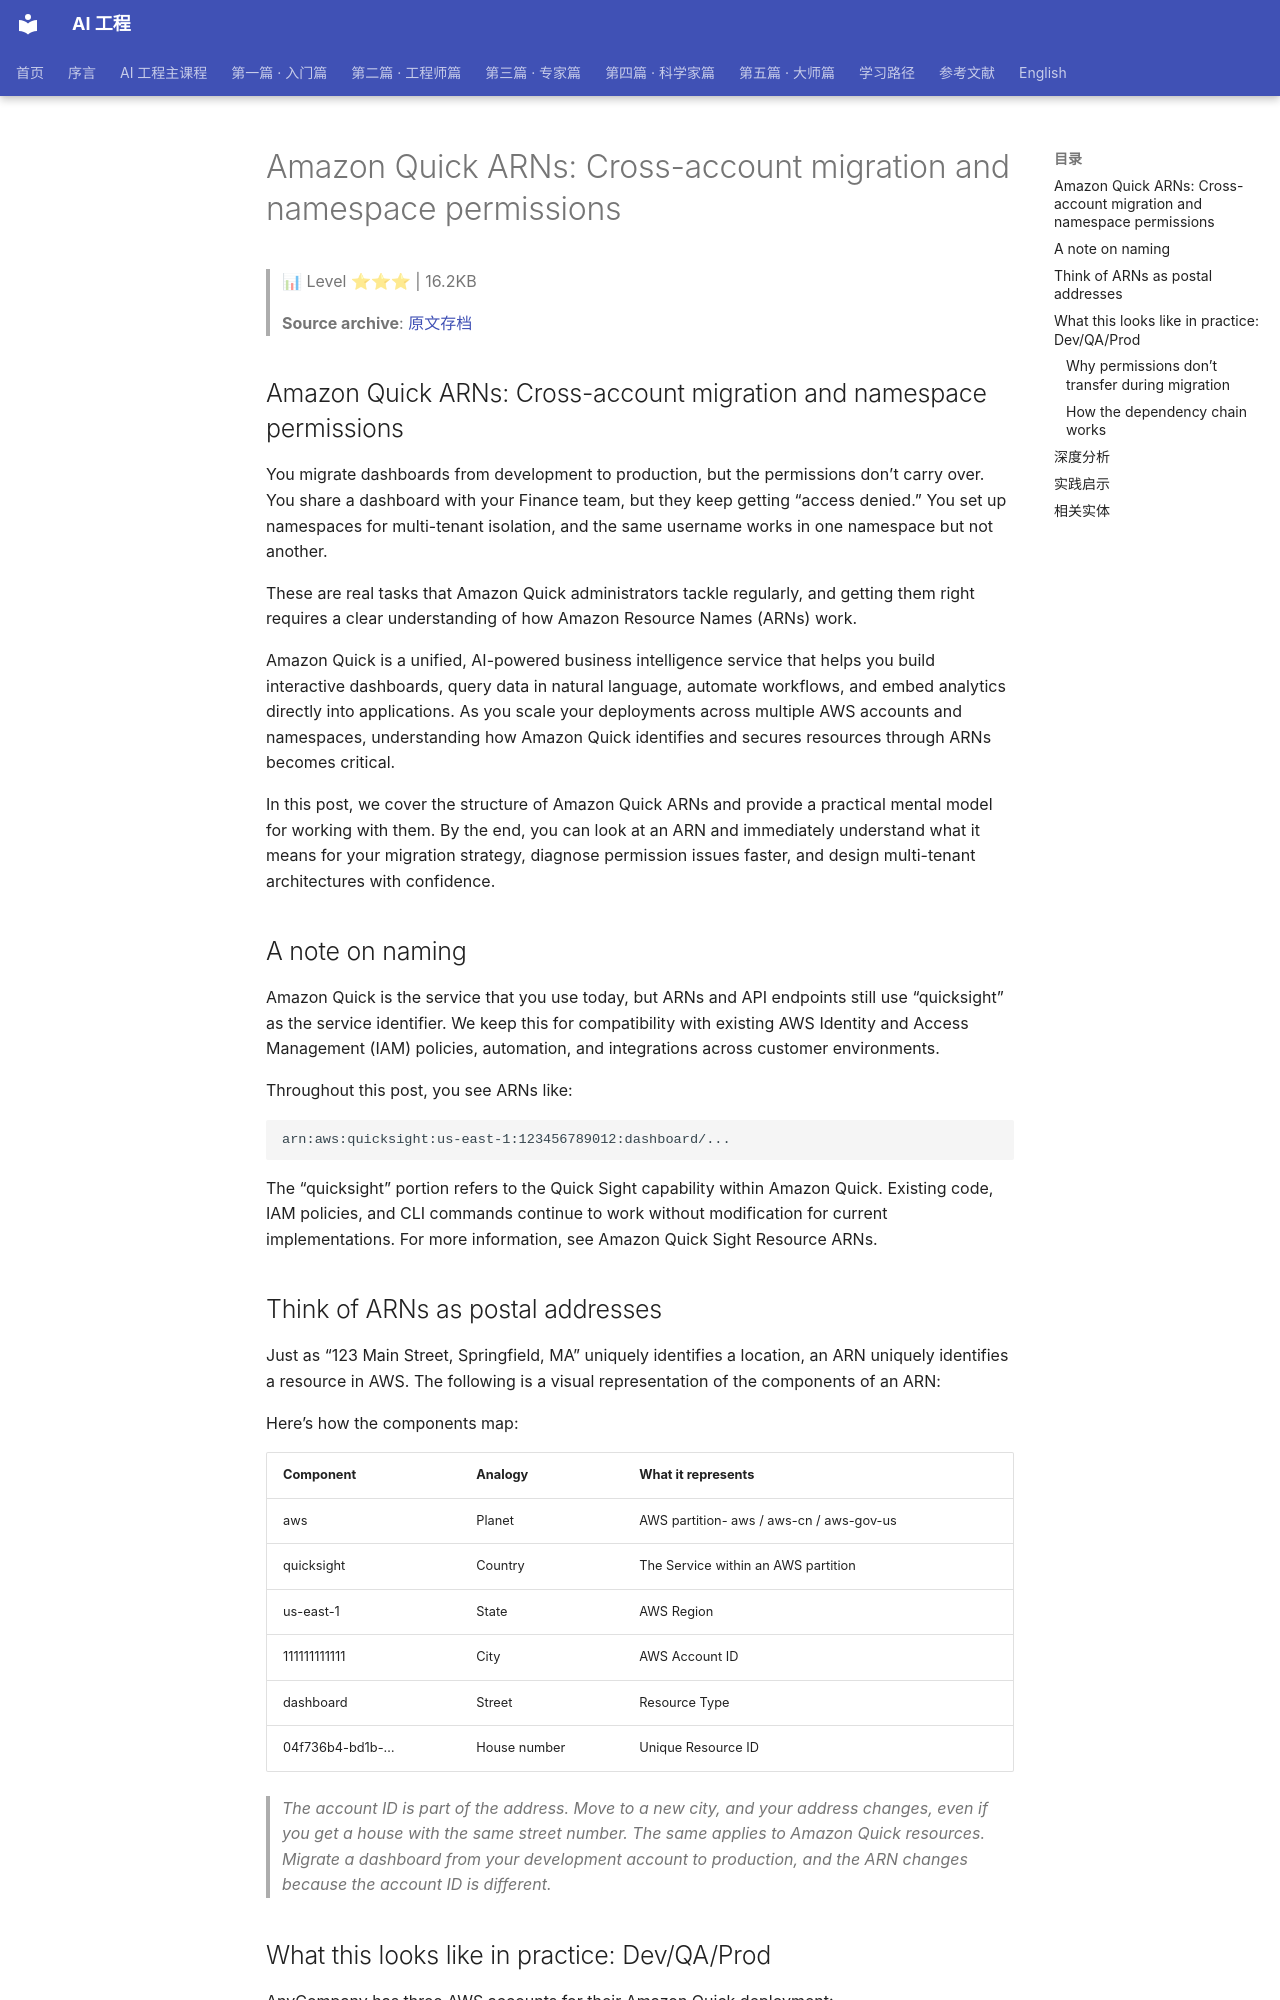

repository: QianJinGuo/wiki-book · page: ch11/043-amazon-quick-arns-cross-account-migration-and-namespace-per.html · generator: mkdocs

# Amazon Quick ARNs: Cross-account migration and namespace permissions

> 📊 Level ⭐⭐⭐ | 16.2KB

> **Source archive**: [原文存档](https://aws.amazon.com/blogs/machine-learning/amazon-quick-arns-cross-account-migration-and-namespace-permissions)

## Amazon Quick ARNs: Cross-account migration and namespace permissions

You migrate dashboards from development to production, but the permissions don’t carry over. You share a dashboard with your Finance team, but they keep getting “access denied.” You set up namespaces for multi-tenant isolation, and the same username works in one namespace but not another.

These are real tasks that Amazon Quick administrators tackle regularly, and getting them right requires a clear understanding of how Amazon Resource Names (ARNs) work.

Amazon Quick is a unified, AI-powered business intelligence service that helps you build interactive dashboards, query data in natural language, automate workflows, and embed analytics directly into applications. As you scale your deployments across multiple AWS accounts and namespaces, understanding how Amazon Quick identifies and secures resources through ARNs becomes critical.

In this post, we cover the structure of Amazon Quick ARNs and provide a practical mental model for working with them. By the end, you can look at an ARN and immediately understand what it means for your migration strategy, diagnose permission issues faster, and design multi-tenant architectures with confidence.

## A note on naming

Amazon Quick is the service that you use today, but ARNs and API endpoints still use “quicksight” as the service identifier. We keep this for compatibility with existing AWS Identity and Access Management (IAM) policies, automation, and integrations across customer environments.

Throughout this post, you see ARNs like:

    arn:aws:quicksight:us-east-1:123456789012:dashboard/...

The “quicksight” portion refers to the Quick Sight capability within Amazon Quick. Existing code, IAM policies, and CLI commands continue to work without modification for current implementations. For more information, see Amazon Quick Sight Resource ARNs.

## Think of ARNs as postal addresses

Just as “123 Main Street, Springfield, MA” uniquely identifies a location, an ARN uniquely identifies a resource in AWS. The following is a visual representation of the components of an ARN:

Here’s how the components map:

**Component** | **Analogy** | **What it represents**
---|---|---
aws | Planet | AWS partition- aws / aws-cn / aws-gov-us
quicksight | Country | The Service within an AWS partition
us-east-1 | State | AWS Region
111111111111 | City | AWS Account ID
dashboard | Street | Resource Type
04f736b4-bd1b-… | House number | Unique Resource ID

> _The account ID is part of the address. Move to a new city, and your address changes, even if you get a house with the same street number. The same applies to Amazon Quick resources. Migrate a dashboard from your development account to production, and the ARN changes because the account ID is different._
